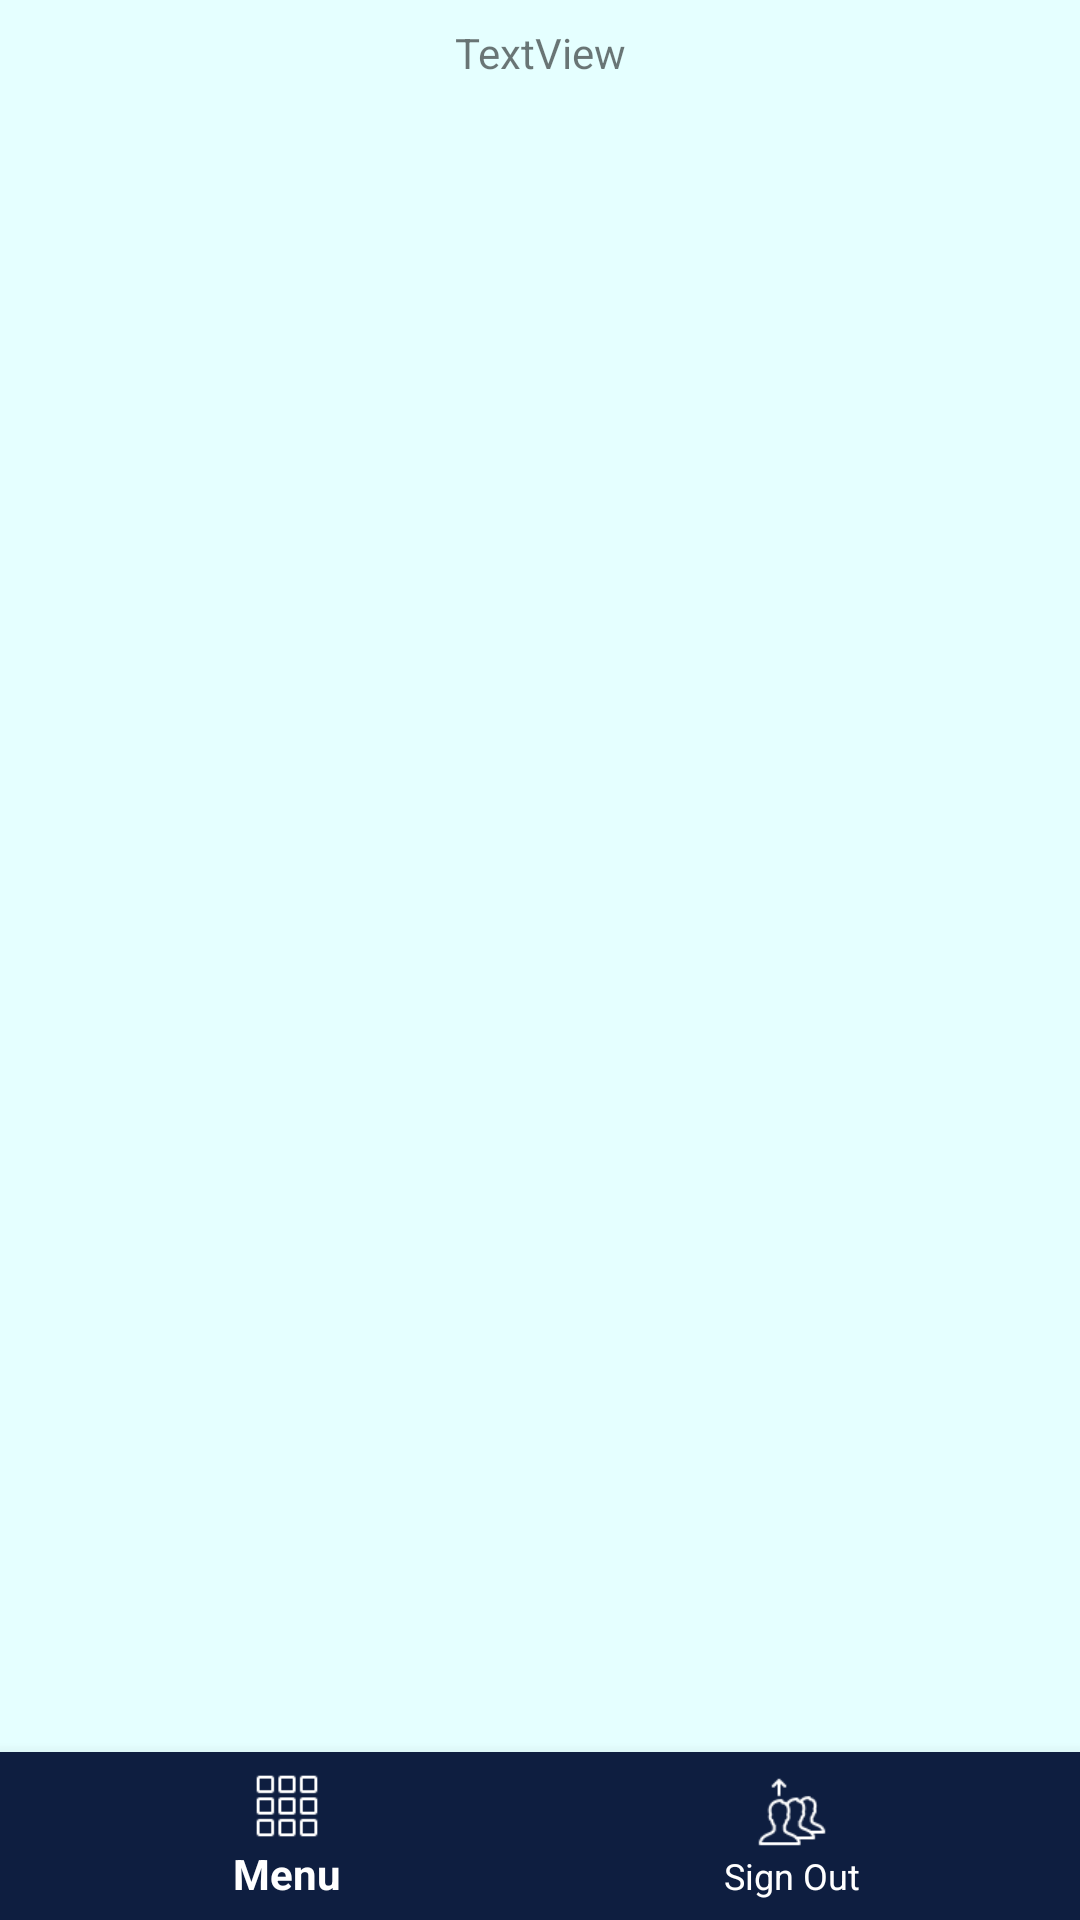

Reconstruct the res/layout file that produces this screen, plus the resources it refers to.
<!-- AndroidManifest.xml: application theme AppTheme -->
<!-- res/layout/activity_day_grid.xml -->
<?xml version="1.0" encoding="utf-8"?>
<android.support.constraint.ConstraintLayout xmlns:android="http://schemas.android.com/apk/res/android"
    xmlns:app="http://schemas.android.com/apk/res-auto"
    xmlns:tools="http://schemas.android.com/tools"
    android:layout_width="match_parent"
    android:layout_height="match_parent"
    tools:context=".Courses"
    android:background="@drawable/test">

    <android.support.v7.widget.RecyclerView
        android:id="@+id/timeTable"
        android:layout_width="match_parent"
        android:layout_height="wrap_content"
        android:layout_marginTop="8dp"
        app:layout_constraintTop_toBottomOf="@+id/dateOfToday"
        tools:layout_editor_absoluteX="0dp">

    </android.support.v7.widget.RecyclerView>

    <TextView
        android:id="@+id/dateOfToday"
        android:layout_width="wrap_content"
        android:layout_height="wrap_content"
        android:layout_marginStart="8dp"
        android:layout_marginTop="8dp"
        android:layout_marginEnd="8dp"
        android:text="TextView"
        app:layout_constraintEnd_toEndOf="parent"
        app:layout_constraintStart_toStartOf="parent"
        app:layout_constraintTop_toTopOf="parent" />

    <android.support.design.widget.BottomNavigationView
        android:id="@+id/navigation"
        android:layout_width="match_parent"
        android:layout_height="wrap_content"
        android:layout_gravity="bottom"
        android:layout_marginTop="8dp"
        android:layout_marginBottom="0dp"
        android:background="@color/bgBottomNavigation"
        android:foreground="?attr/selectableItemBackground"
        app:itemBackground="@color/bgBottomNavigation"
        app:itemIconTint="@android:color/white"
        app:itemTextColor="@android:color/white"
        app:layout_behavior="@string/appbar_scrolling_view_behavior"
        app:layout_constraintBottom_toBottomOf="parent"
        app:layout_constraintTop_toBottomOf="@+id/add"
        app:layout_constraintVertical_bias="1.0"
        app:menu="@layout/navigation"
        tools:layout_editor_absoluteX="0dp" />

</android.support.constraint.ConstraintLayout>
<!-- res/layout/navigation.xml (included above) -->
<?xml version="1.0" encoding="utf-8"?>
<menu xmlns:android="http://schemas.android.com/apk/res/android">

    <item
        android:id="@+id/menu"
        android:icon="@drawable/menu"
        android:title="Menu" />
    
    <item
        android:id="@+id/signOut"
        android:icon="@drawable/signout"
        android:title="Sign Out" />
</menu>
<!-- resources referenced by this layout -->
<resources>
  <color name="bgBottomNavigation">#0e1e40</color>
  <!-- drawable add: png bitmap (drawable, 566 bytes) -->
  <!-- drawable menu: png bitmap (drawable, 201 bytes) -->
  <!-- drawable signout: png bitmap (drawable, 1524 bytes) -->
  <style name="AppTheme" parent="Theme.AppCompat.Light.DarkActionBar">
          
          <item name="colorPrimary">@color/colorPrimary</item>
          <item name="colorPrimaryDark">@color/colorPrimaryDark</item>
          <item name="colorAccent">@color/colorAccent</item>
          <item name="android:windowBackground">@color/backgroundColor</item>
          <item name="windowNoTitle">true</item>
      </style>
  <color name="colorPrimary">#008577</color>
  <color name="colorPrimaryDark">#0e1e40</color>
  <color name="colorAccent">#D81B60</color>
  <color name="backgroundColor">#e5ffff</color>
</resources>
